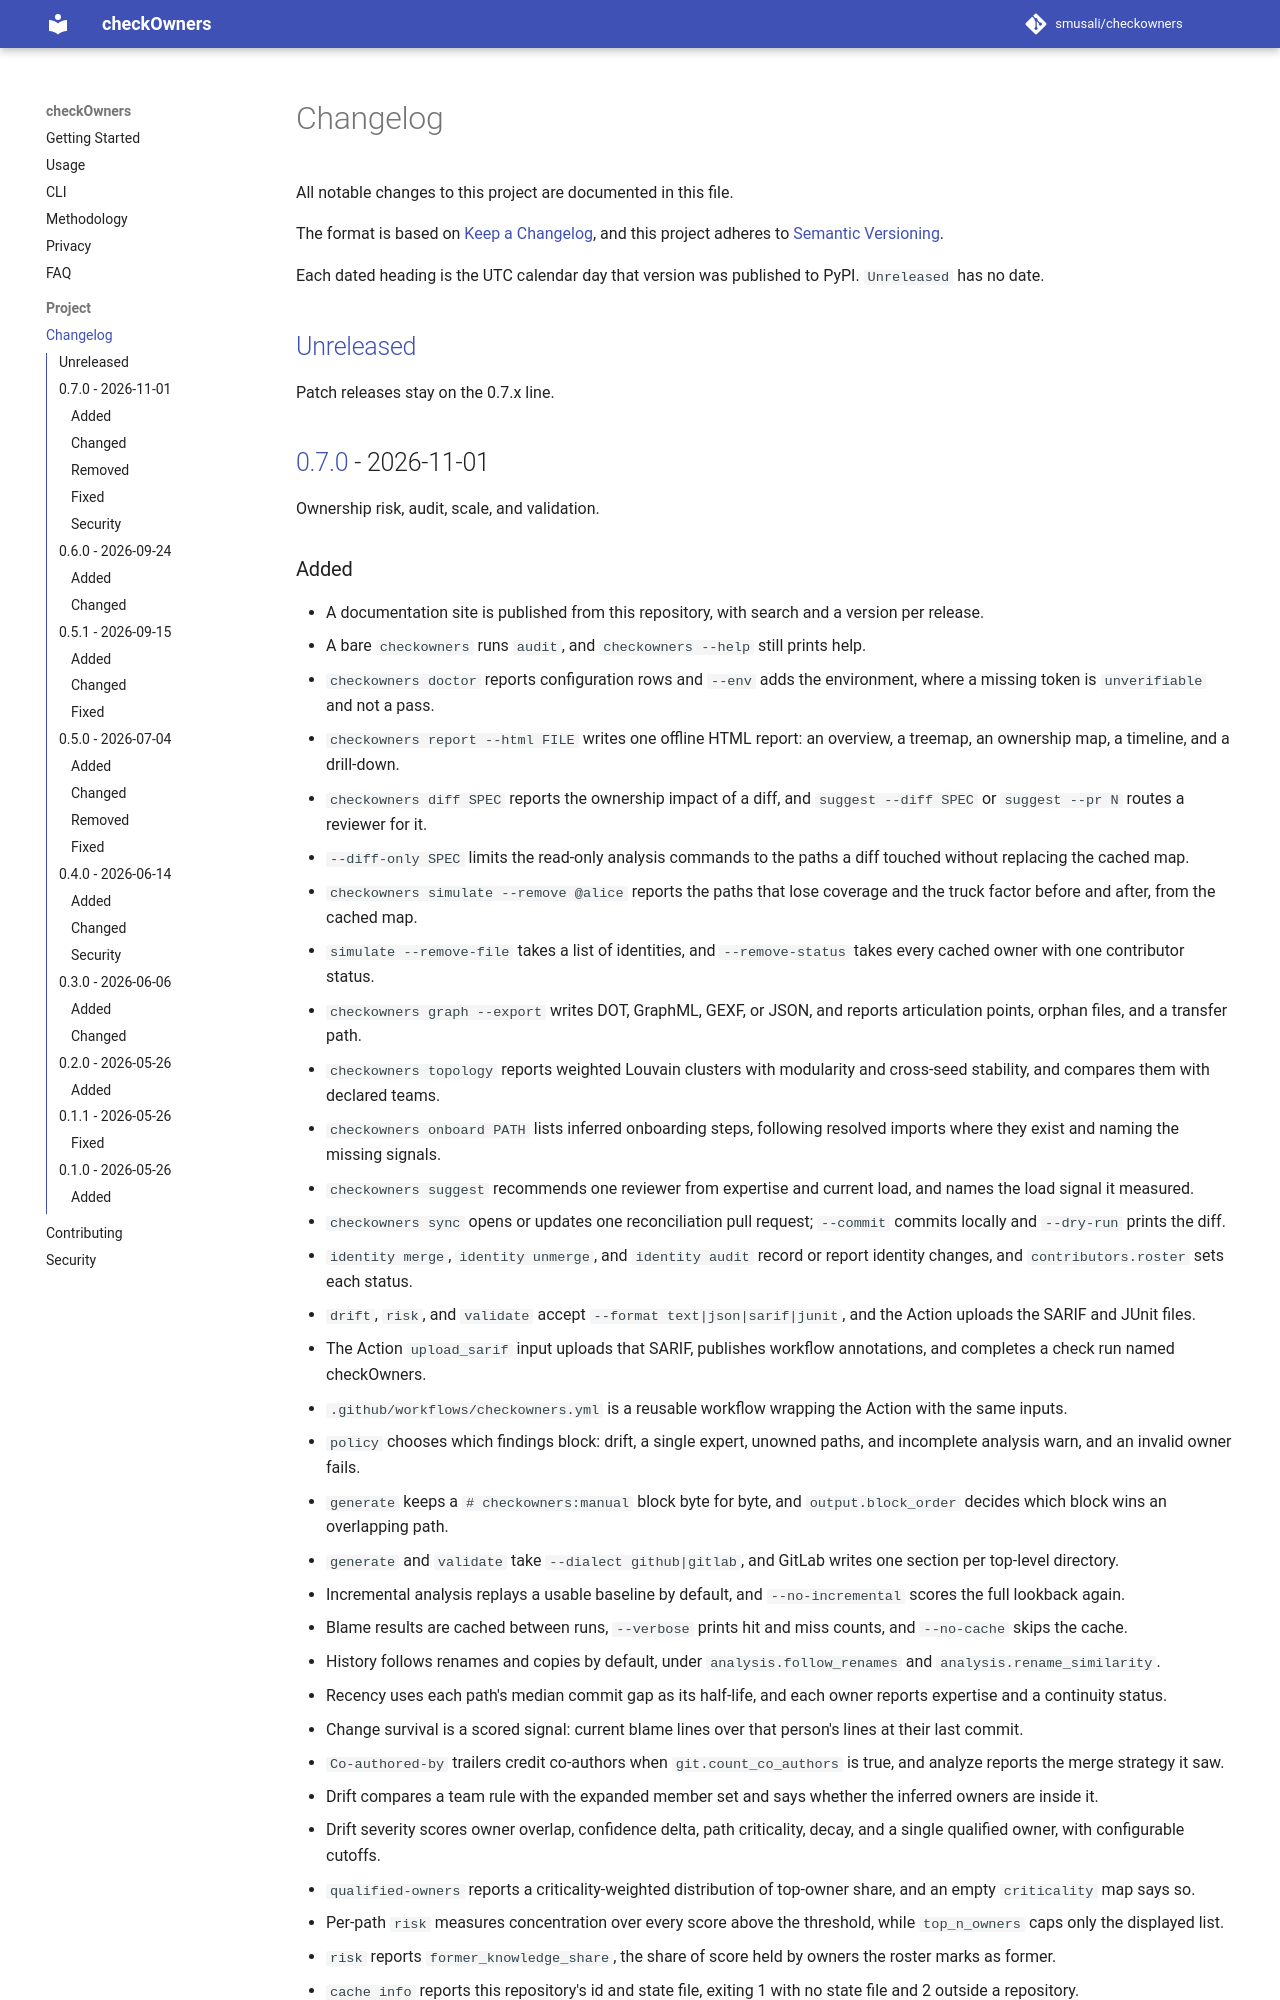

repository: smusali/checkOwners · page: 0.7.0/CHANGELOG/index.html · generator: mkdocs

# Changelog

All notable changes to this project are documented in this file.

The format is based on [Keep a Changelog](https://keepachangelog.com/en/1.1.0/), and this project adheres to [Semantic Versioning](https://semver.org/spec/v2.0.0.html).

Each dated heading is the UTC calendar day that version was published to PyPI. `Unreleased` has no date.

## [Unreleased]

Patch releases stay on the 0.7.x line.

## [0.7.0] - 2026-11-01

Ownership risk, audit, scale, and validation.
